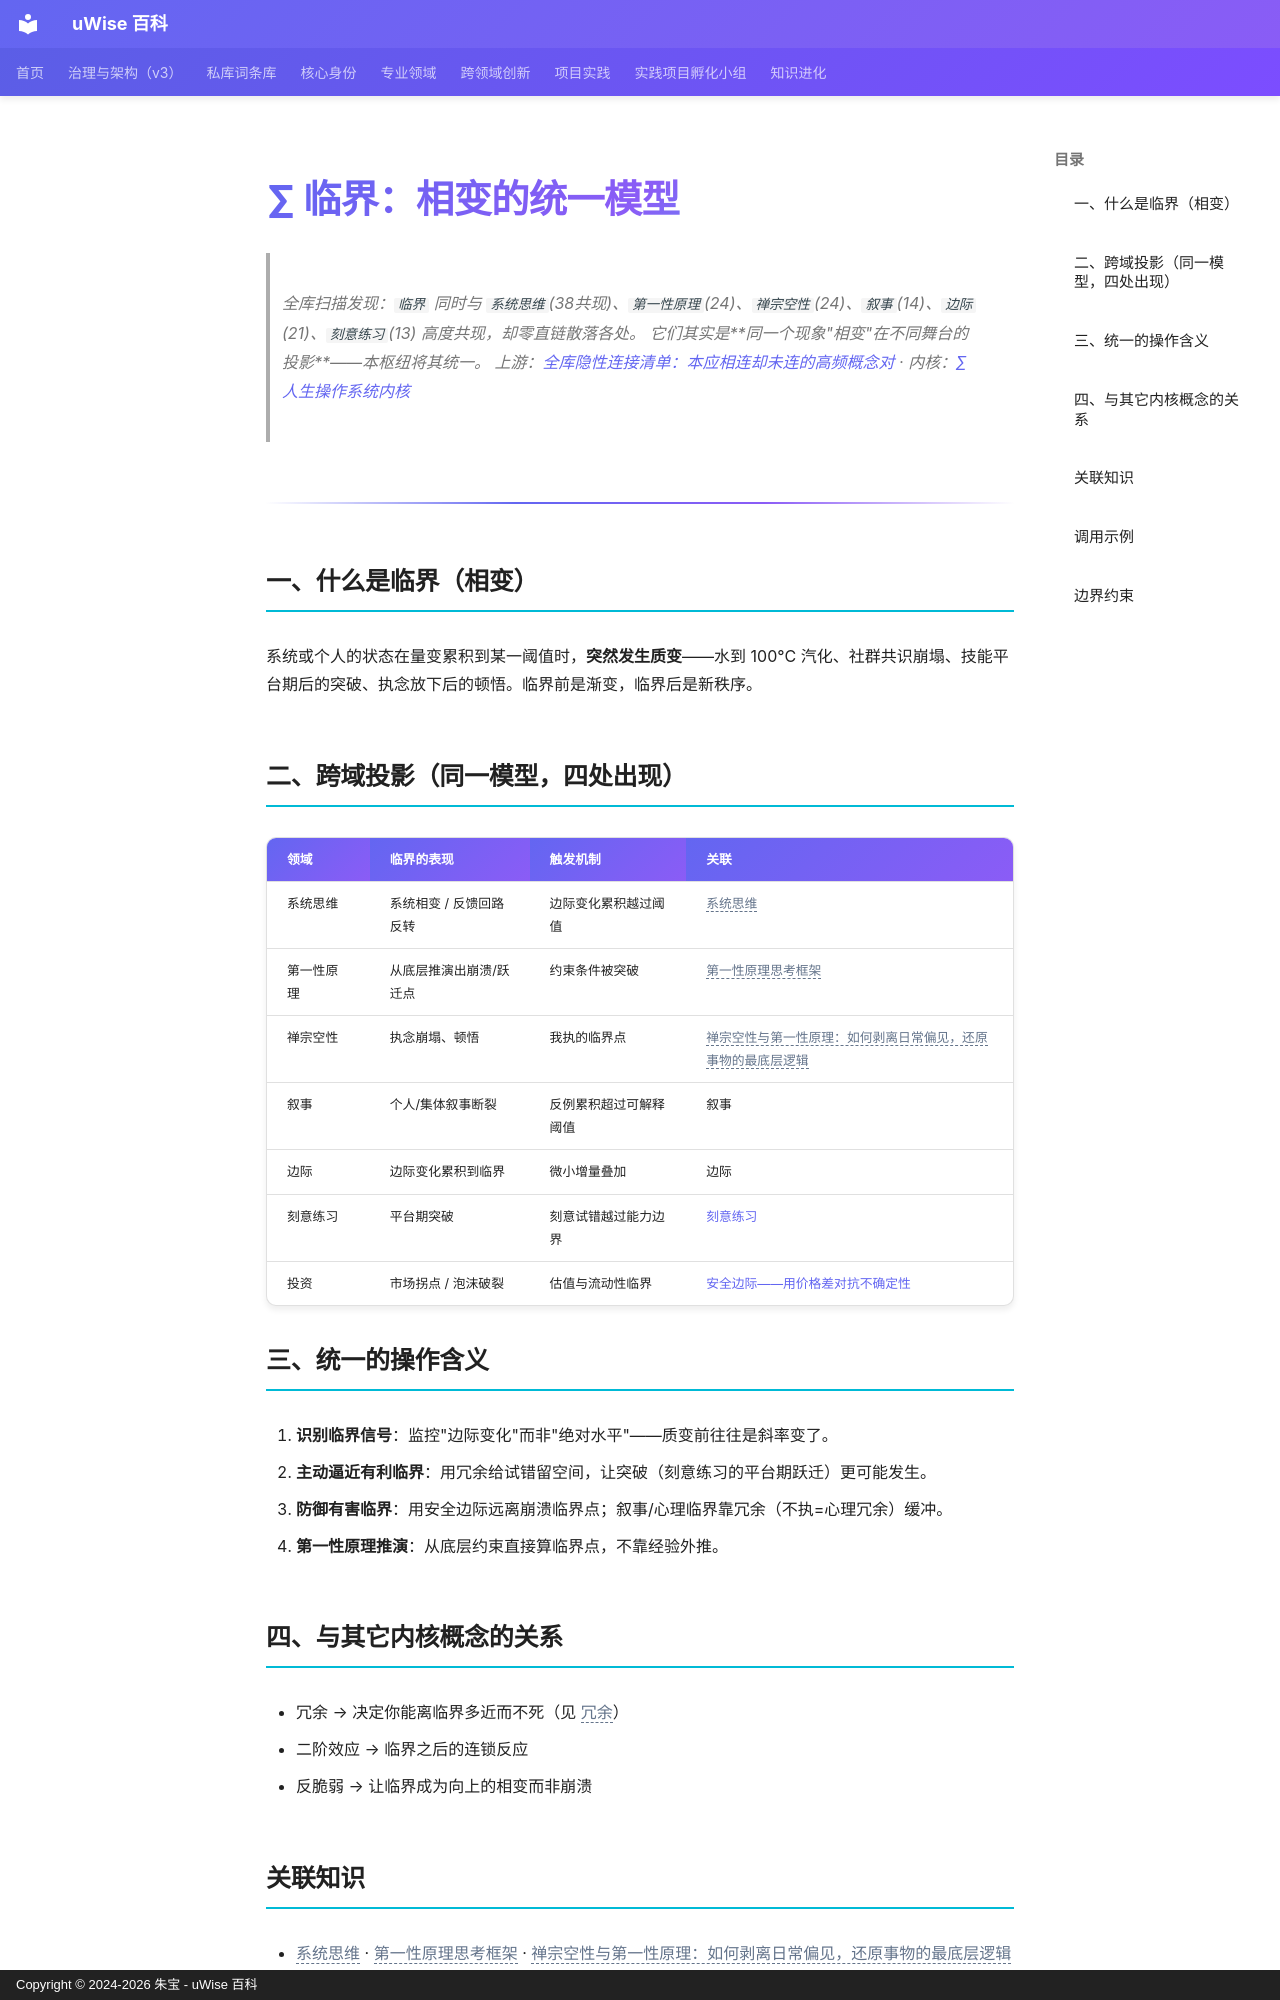

repository: zhubao315/uWise · page: vault-encyclopedia/md-76ed8a79/index.html · generator: mkdocs · copyright: Copyright © 2024-2026 朱宝 - uWise 百科

---
title: "∑ 临界：相变的统一模型"
description: "全库扫描发现：临界 同时与 系统思维(38共现)、第一性原理(24)、禅宗空性(24)、叙事(14)、边际(21)、刻意练习(13) 高度共现，却零直链散落各处。"
---

# ∑ 临界：相变的统一模型

> 全库扫描发现：`临界` 同时与 `系统思维`(38共现)、`第一性原理`(24)、`禅宗空性`(24)、`叙事`(14)、`边际`(21)、`刻意练习`(13) 高度共现，却零直链散落各处。
> 它们其实是**同一个现象"相变"在不同舞台的投影**——本枢纽将其统一。
> 上游：[全库隐性连接清单：本应相连却未连的高频概念对](../md-9880b630/) · 内核：[∑ 人生操作系统内核](../md-66bda7f7/)

---

## 一、什么是临界（相变）

系统或个人的状态在量变累积到某一阈值时，**突然发生质变**——水到 100°C 汽化、社群共识崩塌、技能平台期后的突破、执念放下后的顿悟。临界前是渐变，临界后是新秩序。

## 二、跨域投影（同一模型，四处出现）

| 领域 | 临界的表现 | 触发机制 | 关联 |
|---|---|---|---|
| 系统思维 | 系统相变 / 反馈回路反转 | 边际变化累积越过阈值 | <span class="uw-unresolved" data-target="系统思维" title="未解析的双链目标：系统思维">系统思维</span> |
| 第一性原理 | 从底层推演出崩溃/跃迁点 | 约束条件被突破 | <span class="uw-unresolved" data-target="第一性原理思考框架" title="未解析的双链目标：第一性原理思考框架">第一性原理思考框架</span> |
| 禅宗空性 | 执念崩塌、顿悟 | 我执的临界点 | <span class="uw-unresolved" data-target="禅宗空性与第一性原理：如何剥离日常偏见，还原事物的最底层逻辑" title="未解析的双链目标：禅宗空性与第一性原理：如何剥离日常偏见，还原事物的最底层逻辑">禅宗空性与第一性原理：如何剥离日常偏见，还原事物的最底层逻辑</span> |
| 叙事 | 个人/集体叙事断裂 | 反例累积超过可解释阈值 | 叙事 |
| 边际 | 边际变化累积到临界 | 微小增量叠加 | 边际 |
| 刻意练习 | 平台期突破 | 刻意试错越过能力边界 | [刻意练习](../md-f0df2098/) |
| 投资 | 市场拐点 / 泡沫破裂 | 估值与流动性临界 | [安全边际——用价格差对抗不确定性](../md-76688899/) |

## 三、统一的操作含义

1. **识别临界信号**：监控"边际变化"而非"绝对水平"——质变前往往是斜率变了。
2. **主动逼近有利临界**：用冗余给试错留空间，让突破（刻意练习的平台期跃迁）更可能发生。
3. **防御有害临界**：用安全边际远离崩溃临界点；叙事/心理临界靠冗余（不执=心理冗余）缓冲。
4. **第一性原理推演**：从底层约束直接算临界点，不靠经验外推。

## 四、与其它内核概念的关系

- 冗余 → 决定你能离临界多近而不死（见 <span class="uw-unresolved" data-target="冗余" title="未解析的双链目标：冗余">冗余</span>）
- 二阶效应 → 临界之后的连锁反应
- 反脆弱 → 让临界成为向上的相变而非崩溃
